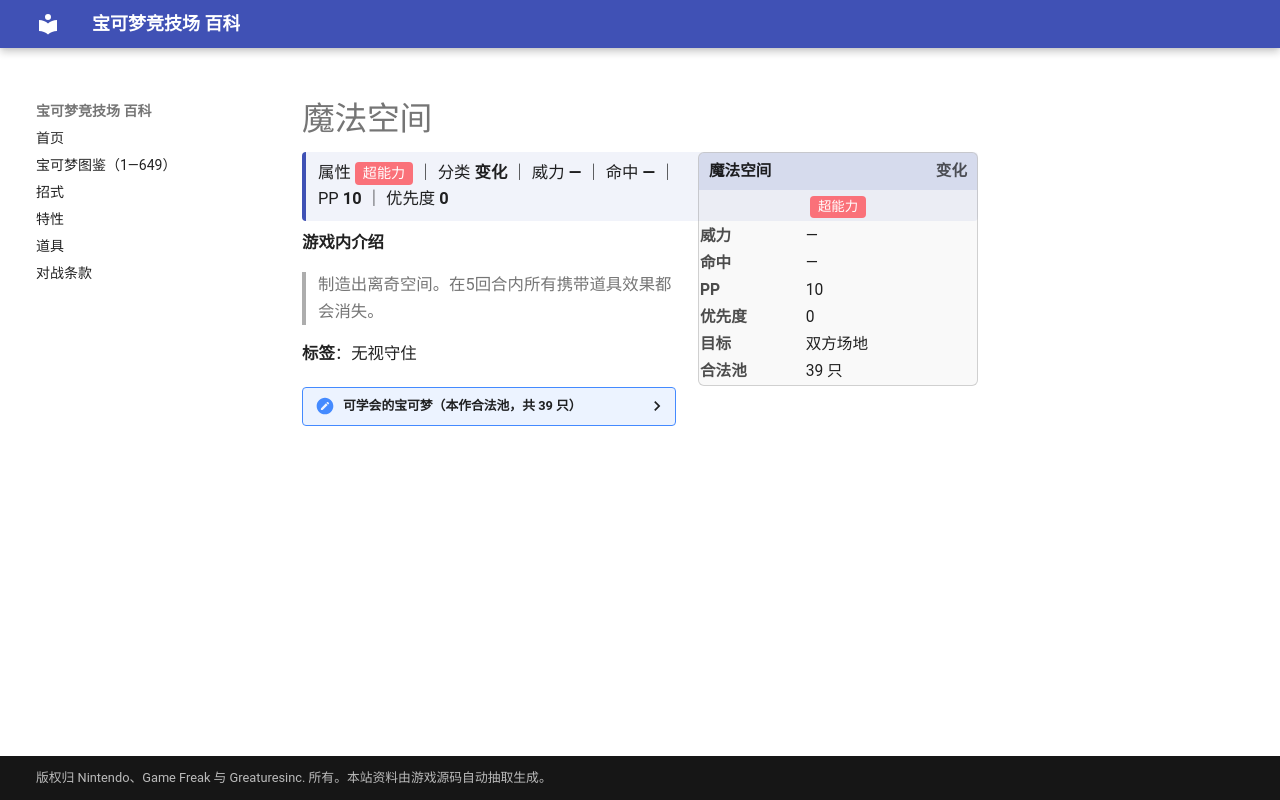

repository: nanmoboys/pkmn-arena-wiki · page: moves/魔法空间/index.html · generator: mkdocs

# 魔法空间

<div class="infobox">
<div class="ib-h"><span>魔法空间</span><span class="ib-no">变化</span></div>
<div class="ib-ty"><span class="tp" style="background:#FA7179">超能力</span></div>
<table class="ib-t"><tr><th>威力</th><td>—</td></tr><tr><th>命中</th><td>—</td></tr><tr><th>PP</th><td>10</td></tr><tr><th>优先度</th><td>0</td></tr><tr><th>目标</th><td>双方场地</td></tr><tr><th>合法池</th><td>39 只</td></tr></table></div>
<div class="head-stat">属性 <span class="tp" style="background:#FA7179">超能力</span> ｜ 分类 <b>变化</b> ｜ 威力 <b>—</b> ｜ 命中 <b>—</b> ｜ PP <b>10</b> ｜ 优先度 <b>0</b></div>

**游戏内介绍**

> 制造出离奇空间。在5回合内所有携带道具效果都会消失。

**标签**：无视守住

<details class="pool"><summary>可学会的宝可梦（本作合法池，共 39 只）</summary>

<p>雷丘、胖可丁、凯西、勇基拉、胡地、烈焰马、催眠貘、引梦貘人、魔墙人偶、迷唇姐、超梦、梦幻、天然雀、天然鸟、太阳伊布、梦妖、惊角鹿、迷唇娃、时拉比、拉鲁拉丝、奇鲁莉安、沙奈朵、月石、怨影娃娃、诅咒娃娃、拉帝亚斯、基拉祈、梦妖魔、魔尼尼、艾路雷朵、由克希、艾姆利多、亚克诺姆、克雷色利亚、象征鸟、哥德宝宝、哥德小童、哥德小姐、美洛耶塔</p>

</details>
